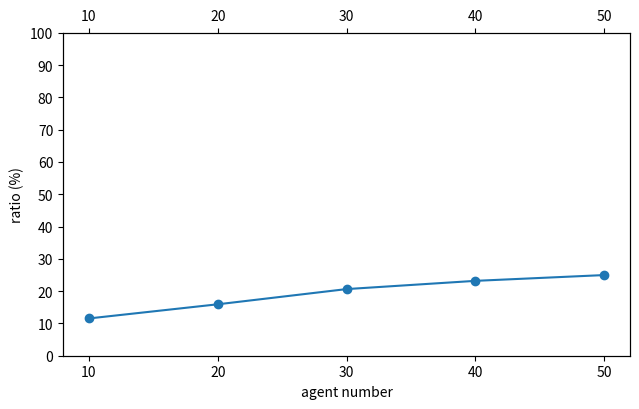

Generate this figure with matplotlib:
import matplotlib.pyplot as plt

agents = [10, 20, 30, 40, 50]

# TAPF < Hungarian
ratio_tapf_lt = [11.54, 15.92, 20.63, 23.18, 24.97]

plt.figure(figsize=(6.5, 4.2))
ax = plt.gca()
ax.plot(agents, ratio_tapf_lt, marker="o", color="tab:blue", label="TAPF < Hungarian")

ax.set_xlabel("agent number")
ax.set_ylabel("ratio (%)")
ax.set_xticks(agents)
plt.yticks(range(0, 101, 10))

ax_top = ax.twiny()
ax_top.set_xlim(ax.get_xlim())
ax_top.set_xticks(agents)
plt.tight_layout()
plt.savefig("ratio_plot.png", dpi=300)
